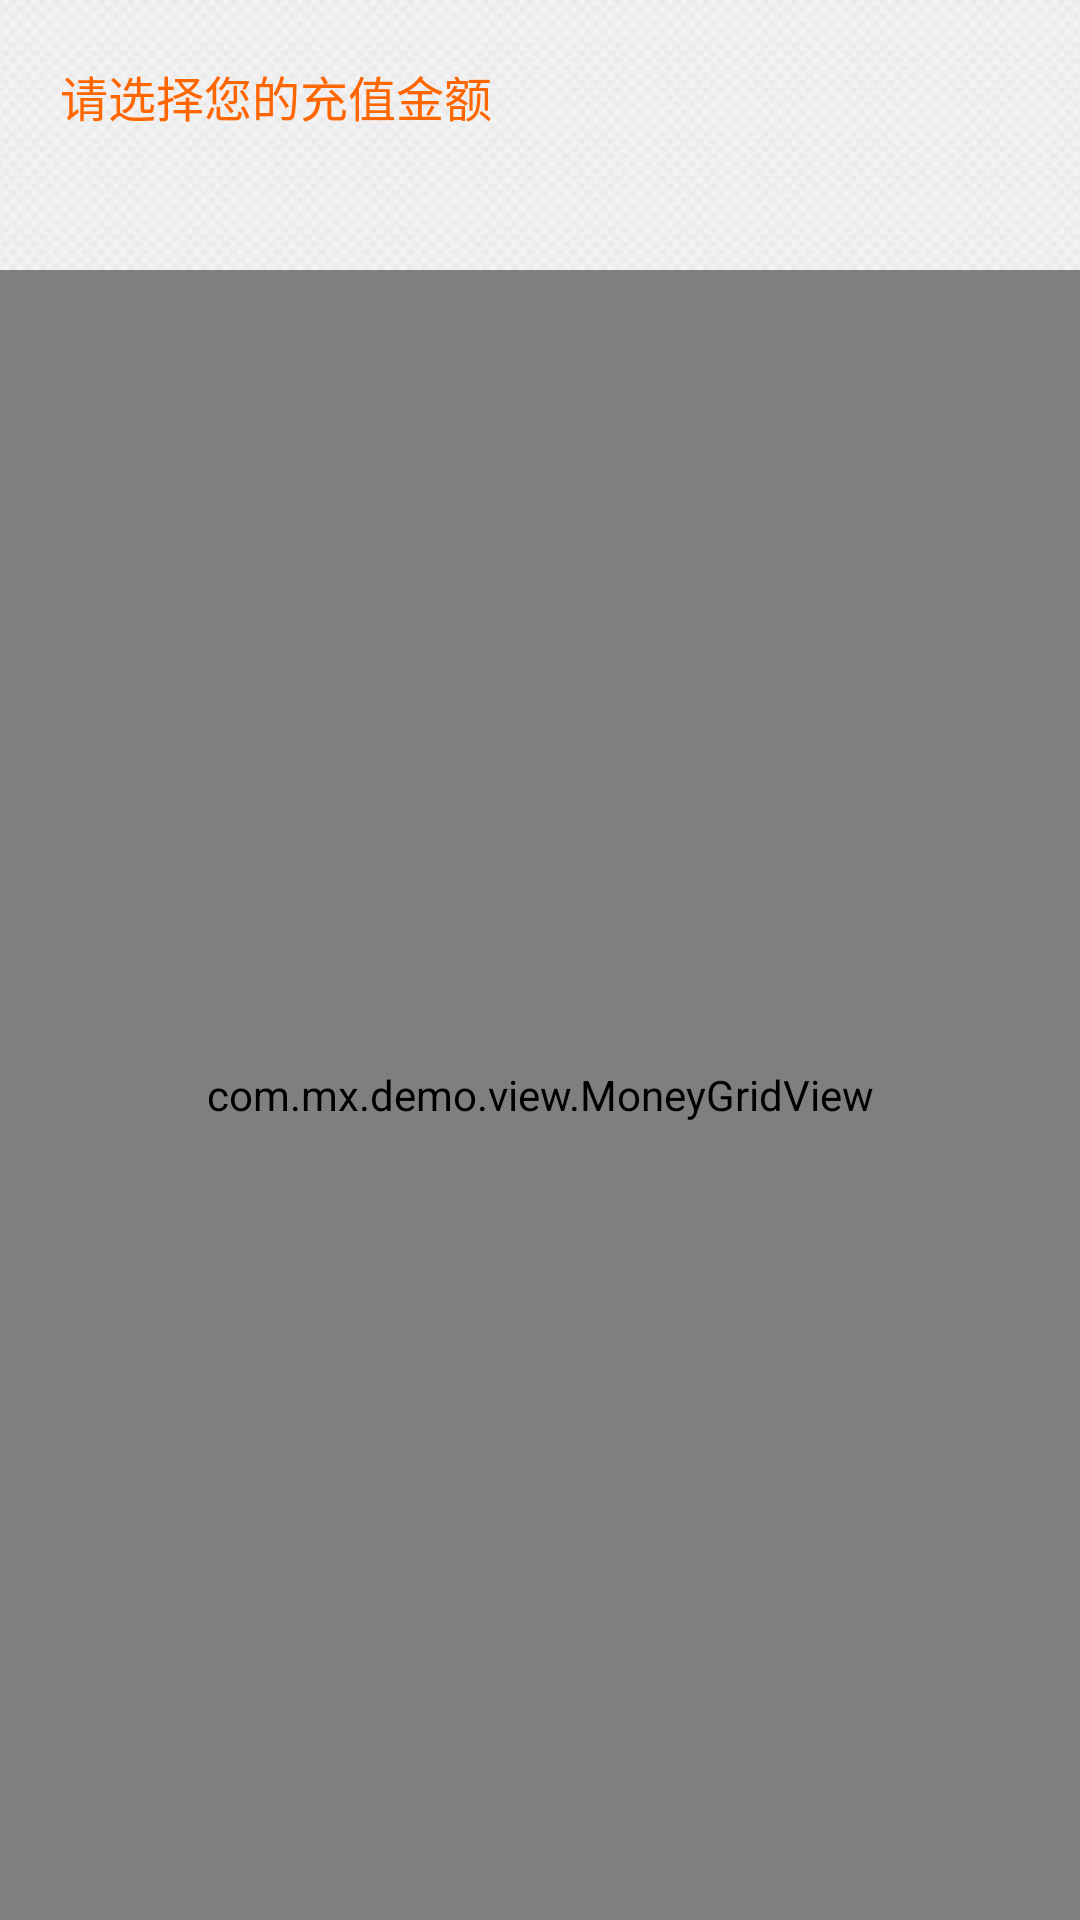

Write the Android layout XML for this screen, with the resource values it uses.
<!-- AndroidManifest.xml: application theme AppTheme -->
<!-- res/layout/frag_charge.xml -->
<?xml version="1.0" encoding="utf-8"?>
<LinearLayout xmlns:android="http://schemas.android.com/apk/res/android"
    android:layout_width="match_parent"
    android:layout_height="match_parent"
    android:background="@drawable/dashed_bg"
    android:orientation="vertical" >

    <LinearLayout
        android:id="@+id/linear"
        android:layout_width="fill_parent"
        android:layout_height="60dp"
        android:background="@drawable/bracelet_whilte_bg"
        android:gravity="center_vertical"
        android:orientation="vertical"
        android:paddingLeft="20.0dip" >

        <TextView
            android:id="@+id/info_view"
            android:layout_width="wrap_content"
            android:layout_height="wrap_content"
            android:layout_marginBottom="4.0dip"
            android:layout_marginTop="8.0dip"
            android:singleLine="true"
            android:text="请选择您的充值金额"
            android:textColor="@color/yellow_title"
            android:textSize="@dimen/m00_font_size_24pt" />
    </LinearLayout>

    <com.mx.demo.view.MoneyGridView
        android:id="@+id/amountGridView"
        android:layout_width="match_parent"
        android:layout_height="match_parent"
        android:layout_marginTop="30.0dip"
        android:horizontalSpacing="5dp"
        android:listSelector="@drawable/rmb_passwed"
        android:numColumns="4"
        android:verticalSpacing="5dp" >
    </com.mx.demo.view.MoneyGridView>

    <LinearLayout
        android:layout_width="fill_parent"
        android:layout_height="wrap_content"
        android:gravity="center_horizontal" >

        <Button
            android:id="@+id/chargeBtn"
            style="@style/text_darkShadow8"
            android:layout_width="120dp"
            android:layout_height="40dp"
            android:layout_marginBottom="10.0dip"
            android:layout_marginLeft="20.0dip"
            android:layout_marginRight="20.0dip"
            android:layout_marginTop="30.0dip"
            android:background="@drawable/bracelet_unbound_btn"
            android:text="@string/bracelet_load"
            android:textColor="@color/white"
            android:textSize="@dimen/m00_font_size_30pt" />
    </LinearLayout>

</LinearLayout>
<!-- resources referenced by this layout -->
<resources>
  <color name="white">#FFFFFFFF</color>
  <color name="yellow_title">#ffff6600</color>
  <dimen name="m00_font_size_24pt">16.0sp</dimen>
  <dimen name="m00_font_size_30pt">20.0sp</dimen>
  <!-- drawable bracelet_unbound_btn (drawable) -->
  <?xml version="1.0" encoding="utf-8"?>
  <selector
    xmlns:android="http://schemas.android.com/apk/res/android">
      <item android:state_pressed="true" android:drawable="@drawable/bracelet_unbound_rover" />
      <item android:state_focused="true" android:drawable="@drawable/bracelet_unbound_rover" />
      <item android:drawable="@drawable/bracelet_unbound" />
  </selector>
  <!-- drawable dashed_bg (drawable) -->
  <?xml version="1.0" encoding="utf-8"?>
  <bitmap xmlns:android="http://schemas.android.com/apk/res/android"
      android:dither="true"
      android:src="@drawable/bg_dashed"
      android:tileMode="repeat" />
  <!-- drawable rmb_passwed: png bitmap (drawable-xhdpi, 3730 bytes) -->
  <string name="bracelet_load">充    值</string>
  <style name="text_darkShadow8">
          <item name="android:shadowColor">#330e0f0f</item>
          <item name="android:shadowDx">1.0</item>
          <item name="android:shadowDy">1.0</item>
          <item name="android:shadowRadius">1.0</item>
      </style>
  <style name="AppTheme" parent="AppBaseTheme">
          
      </style>
  <!-- drawable bracelet_unbound_rover: png bitmap (drawable-hdpi, 479 bytes) -->
  <!-- drawable bracelet_unbound: png bitmap (drawable-hdpi, 479 bytes) -->
  <!-- drawable bg_dashed: png bitmap (drawable-hdpi, 31207 bytes) -->
  <style name="AppBaseTheme" parent="android:Theme.Light">
          
      </style>
</resources>
